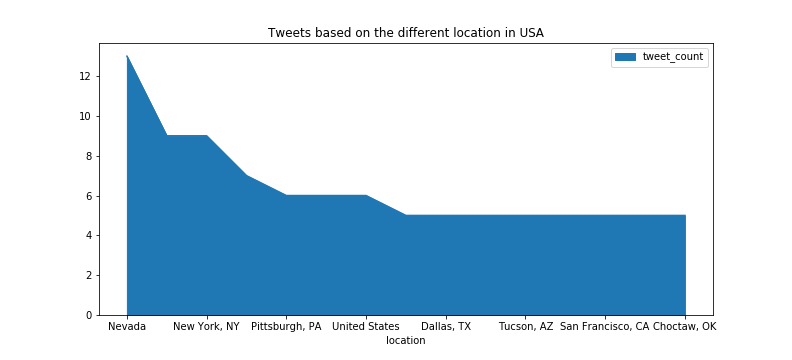

The file beside this chart, header and first rows:
location, tweet_count
Nevada, 13
Los Angeles, CA, 9
New York, NY, 9
Washington, DC, 7
Pittsburgh, PA, 6
Chicago, IL, 6
United States, 6
Charlotte, NC, 5
Dallas, TX, 5
Los Angeles, 5
Tucson, AZ, 5
Boston, MA, 5
San Francisco, CA, 5
North Carolina, USA, 5
Choctaw, OK, 5
